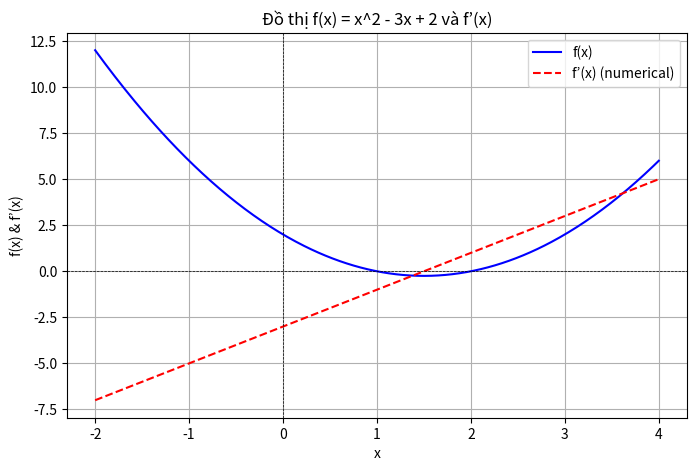
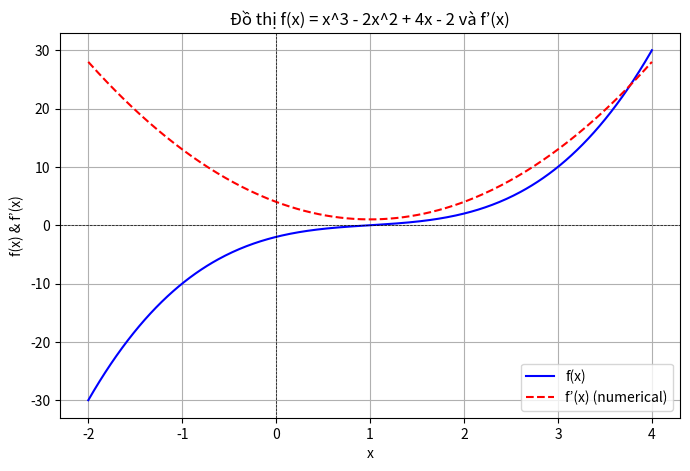
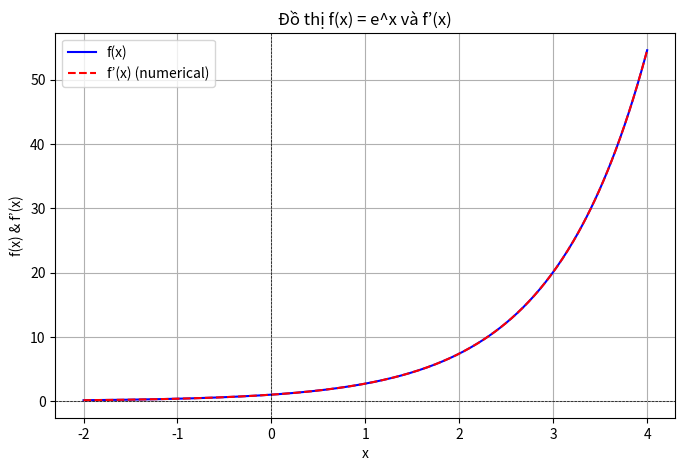
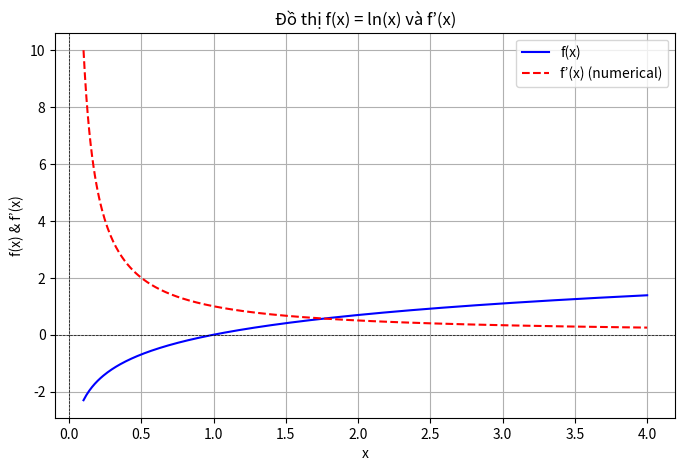
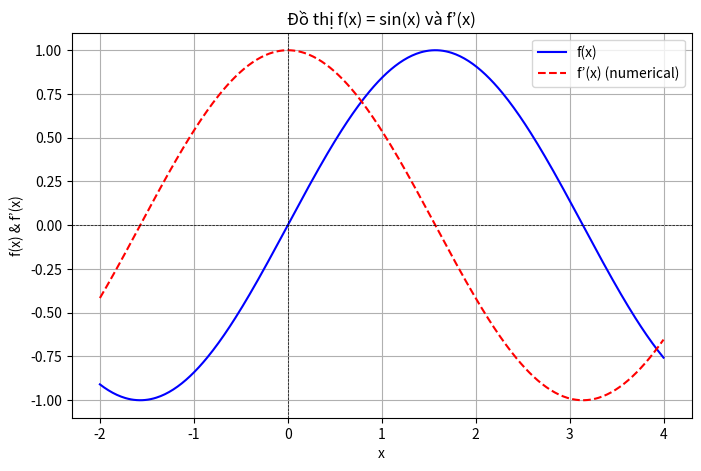
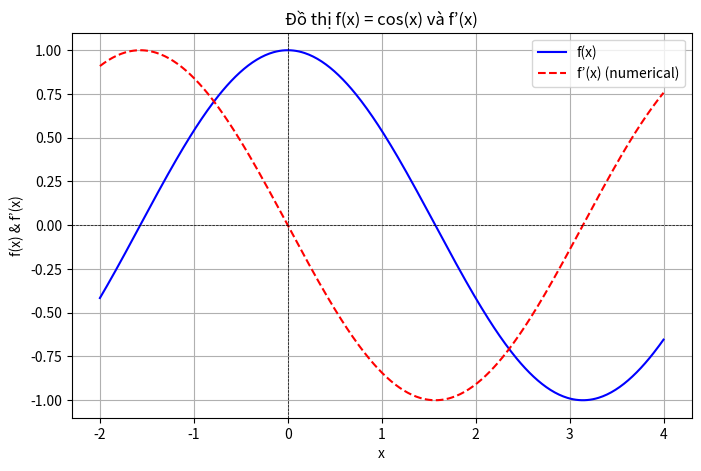
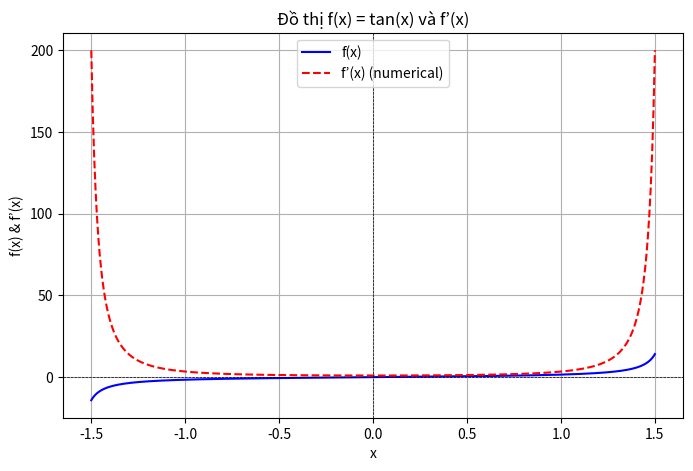
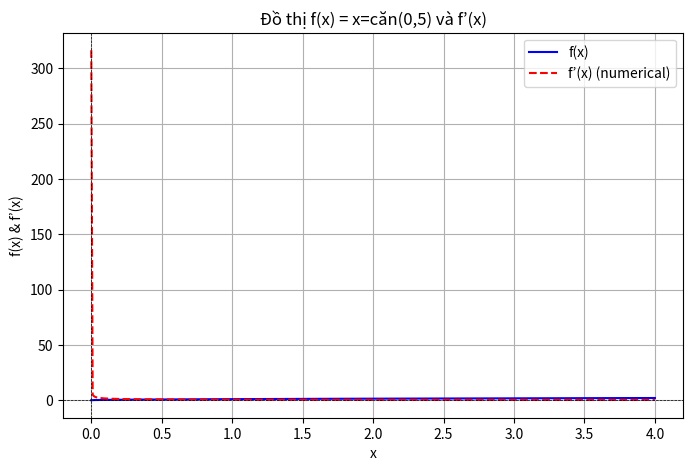

Generate these figures, in order, with matplotlib:
import numpy as np
import matplotlib.pyplot as plt


def numerical_derivative(f, x, h=1e-5):
    return (f(x+h) - f(x)) / h

def plot_function_and_derivative(f, x_range=(-2, 4), title="Đồ thị f(x) và f’(x)"):
    x_vals = np.linspace(x_range[0], x_range[1], 400)
    y_vals = f(x_vals)
    y_derivative_vals = numerical_derivative(f, x_vals)

    plt.figure(figsize=(8, 5))
    plt.plot(x_vals, y_vals, label="f(x)", color='blue')
    plt.plot(x_vals, y_derivative_vals, label="f’(x) (numerical)", color='red', linestyle="--")

    plt.axhline(0, color='black', linewidth=0.5, linestyle='--')
    plt.axvline(0, color='black', linewidth=0.5, linestyle='--')

    plt.xlabel("x")
    plt.ylabel("f(x) & f’(x)")
    plt.title(title)
    plt.legend()
    plt.grid()
    plt.show()
    
def f1(x):
    return x**2 - 3*x + 2

def f2(x):
    return x**3 - 3*x**2 + 4*x - 2

def f3(x):
    return np.exp(x)

def f4(x):
    return np.log(x)

def f5(x):
    return np.sin(x)

def f6(x):
    return np.cos(x)

def f7(x):
    return np.tan(x)

def f8(x):
    return x ** 0.5

plot_function_and_derivative(f1, title="Đồ thị f(x) = x^2 - 3x + 2 và f’(x)")
plot_function_and_derivative(f2, title="Đồ thị f(x) = x^3 - 2x^2 + 4x - 2 và f’(x)")
plot_function_and_derivative(f3, title="Đồ thị f(x) = e^x và f’(x)")
plot_function_and_derivative(f4, x_range=(0.1, 4), title="Đồ thị f(x) = ln(x) và f’(x)")
plot_function_and_derivative(f5, title="Đồ thị f(x) = sin(x) và f’(x)")
plot_function_and_derivative(f6, title="Đồ thị f(x) = cos(x) và f’(x)")
plot_function_and_derivative(f7, x_range=(-1.5, 1.5), title="Đồ thị f(x) = tan(x) và f’(x)")
plot_function_and_derivative(f8, x_range=(0, 4), title="Đồ thị f(x) = x=căn(0,5) và f’(x)")
